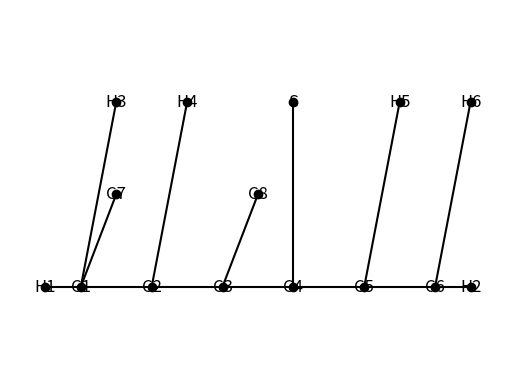

Recreate this plot in Python.
import matplotlib.pyplot as plt

# Define the coordinates of atoms
atoms = {
    'C1': (0, 0),
    'C2': (1, 0),
    'C3': (2, 0),
    'C4': (3, 0),
    'C5': (4, 0),
    'C6': (5, 0),
    'C7': (0.5, 1),
    'C8': (2.5, 1),
    'S': (3, 2),
    'H1': (-0.5, 0),
    'H2': (5.5, 0),
    'H3': (0.5, 2),
    'H4': (1.5, 2),
    'H5': (4.5, 2),
    'H6': (5.5, 2)
}

# Define bonds
bonds = [
    ('C1', 'C2'), ('C2', 'C3'), ('C3', 'C4'), ('C4', 'C5'), ('C5', 'C6'),
    ('C1', 'C7'), ('C3', 'C8'), ('C4', 'S'),
    ('C1', 'H1'), ('C6', 'H2'),
    ('C1', 'H3'), ('C2', 'H4'), ('C5', 'H5'), ('C6', 'H6')
]

# Draw atoms
for atom, coord in atoms.items():
    plt.scatter(coord[0], coord[1], color='black')
    plt.text(coord[0], coord[1], atom, fontsize=12, ha='center', va='center')

# Draw bonds
for bond in bonds:
    atom1 = atoms[bond[0]]
    atom2 = atoms[bond[1]]
    plt.plot([atom1[0], atom2[0]], [atom1[1], atom2[1]], color='black')

# Set axis limits and remove axis ticks
plt.axis('off')
plt.xlim(-1, 6)
plt.ylim(-1, 3)

# Show plot
plt.show()
